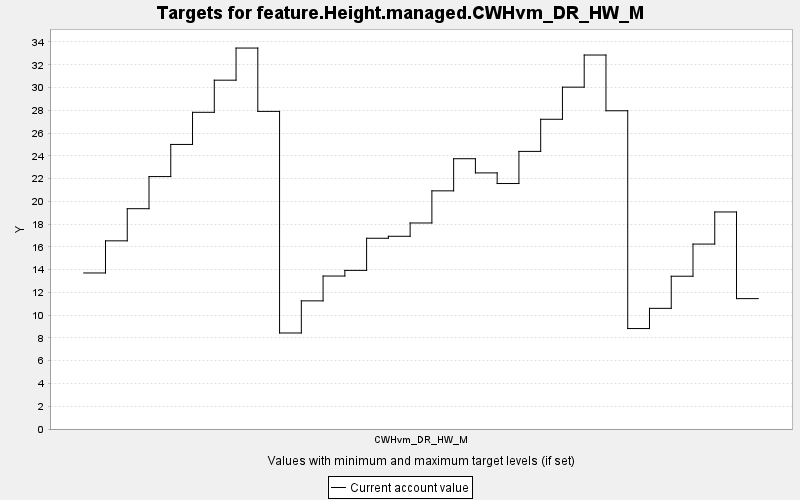

Data behind this chart, as committed beside it:
TARGET, PERIOD, YEAR, PERIODWIDTH, MINIMUM, MAXIMUM, MINWEIGHT, MAXWEIGHT, CURRENT, SUMMARY
feature.Height.managed.CWHvm_DR_HW_M, 0, 0, 10.0, 0.0, 10000, 1.0, 1.0, 13.71, 0.0
feature.Height.managed.CWHvm_DR_HW_M, 1, 10, 10.0, 0.0, 10000, 1.0, 1.0, 16.53, 0.0
feature.Height.managed.CWHvm_DR_HW_M, 2, 20, 10.0, 0.0, 10000, 1.0, 1.0, 19.35, 0.0
feature.Height.managed.CWHvm_DR_HW_M, 3, 30, 10.0, 0.0, 10000, 1.0, 1.0, 22.18, 0.0
feature.Height.managed.CWHvm_DR_HW_M, 4, 40, 10.0, 0.0, 10000, 1.0, 1.0, 25, 0.0
feature.Height.managed.CWHvm_DR_HW_M, 5, 50, 10.0, 0.0, 10000, 1.0, 1.0, 27.82, 0.0
feature.Height.managed.CWHvm_DR_HW_M, 6, 60, 10.0, 0.0, 10000, 1.0, 1.0, 30.64, 0.0
feature.Height.managed.CWHvm_DR_HW_M, 7, 70, 10.0, 0.0, 10000, 1.0, 1.0, 33.47, 0.0
feature.Height.managed.CWHvm_DR_HW_M, 8, 80, 10.0, 0.0, 10000, 1.0, 1.0, 27.9, 0.0
feature.Height.managed.CWHvm_DR_HW_M, 9, 90, 10.0, 0.0, 10000, 1.0, 1.0, 8.435, 0.0
feature.Height.managed.CWHvm_DR_HW_M, 10, 100, 10.0, 0.0, 10000, 1.0, 1.0, 11.26, 0.0
feature.Height.managed.CWHvm_DR_HW_M, 11, 110, 10.0, 0.0, 10000, 1.0, 1.0, 13.44, 0.0
feature.Height.managed.CWHvm_DR_HW_M, 12, 120, 10.0, 0.0, 10000, 1.0, 1.0, 13.94, 0.0
feature.Height.managed.CWHvm_DR_HW_M, 13, 130, 10.0, 0.0, 10000, 1.0, 1.0, 16.76, 0.0
feature.Height.managed.CWHvm_DR_HW_M, 14, 140, 10.0, 0.0, 10000, 1.0, 1.0, 16.93, 0.0
feature.Height.managed.CWHvm_DR_HW_M, 15, 150, 10.0, 0.0, 10000, 1.0, 1.0, 18.1, 0.0
feature.Height.managed.CWHvm_DR_HW_M, 16, 160, 10.0, 0.0, 10000, 1.0, 1.0, 20.92, 0.0
feature.Height.managed.CWHvm_DR_HW_M, 17, 170, 10.0, 0.0, 10000, 1.0, 1.0, 23.74, 0.0
feature.Height.managed.CWHvm_DR_HW_M, 18, 180, 10.0, 0.0, 10000, 1.0, 1.0, 22.5, 0.0
feature.Height.managed.CWHvm_DR_HW_M, 19, 190, 10.0, 0.0, 10000, 1.0, 1.0, 21.57, 0.0
feature.Height.managed.CWHvm_DR_HW_M, 20, 200, 10.0, 0.0, 10000, 1.0, 1.0, 24.39, 0.0
feature.Height.managed.CWHvm_DR_HW_M, 21, 210, 10.0, 0.0, 10000, 1.0, 1.0, 27.21, 0.0
feature.Height.managed.CWHvm_DR_HW_M, 22, 220, 10.0, 0.0, 10000, 1.0, 1.0, 30.03, 0.0
feature.Height.managed.CWHvm_DR_HW_M, 23, 230, 10.0, 0.0, 10000, 1.0, 1.0, 32.85, 0.0
feature.Height.managed.CWHvm_DR_HW_M, 24, 240, 10.0, 0.0, 10000, 1.0, 1.0, 27.96, 0.0
feature.Height.managed.CWHvm_DR_HW_M, 25, 250, 10.0, 0.0, 10000, 1.0, 1.0, 8.825, 0.0
feature.Height.managed.CWHvm_DR_HW_M, 26, 260, 10.0, 0.0, 10000, 1.0, 1.0, 10.6, 0.0
feature.Height.managed.CWHvm_DR_HW_M, 27, 270, 10.0, 0.0, 10000, 1.0, 1.0, 13.42, 0.0
feature.Height.managed.CWHvm_DR_HW_M, 28, 280, 10.0, 0.0, 10000, 1.0, 1.0, 16.25, 0.0
feature.Height.managed.CWHvm_DR_HW_M, 29, 290, 10.0, 0.0, 10000, 1.0, 1.0, 19.07, 0.0
feature.Height.managed.CWHvm_DR_HW_M, 30, 300, 10.0, 0.0, 10000, 1.0, 1.0, 11.45, 0.0
